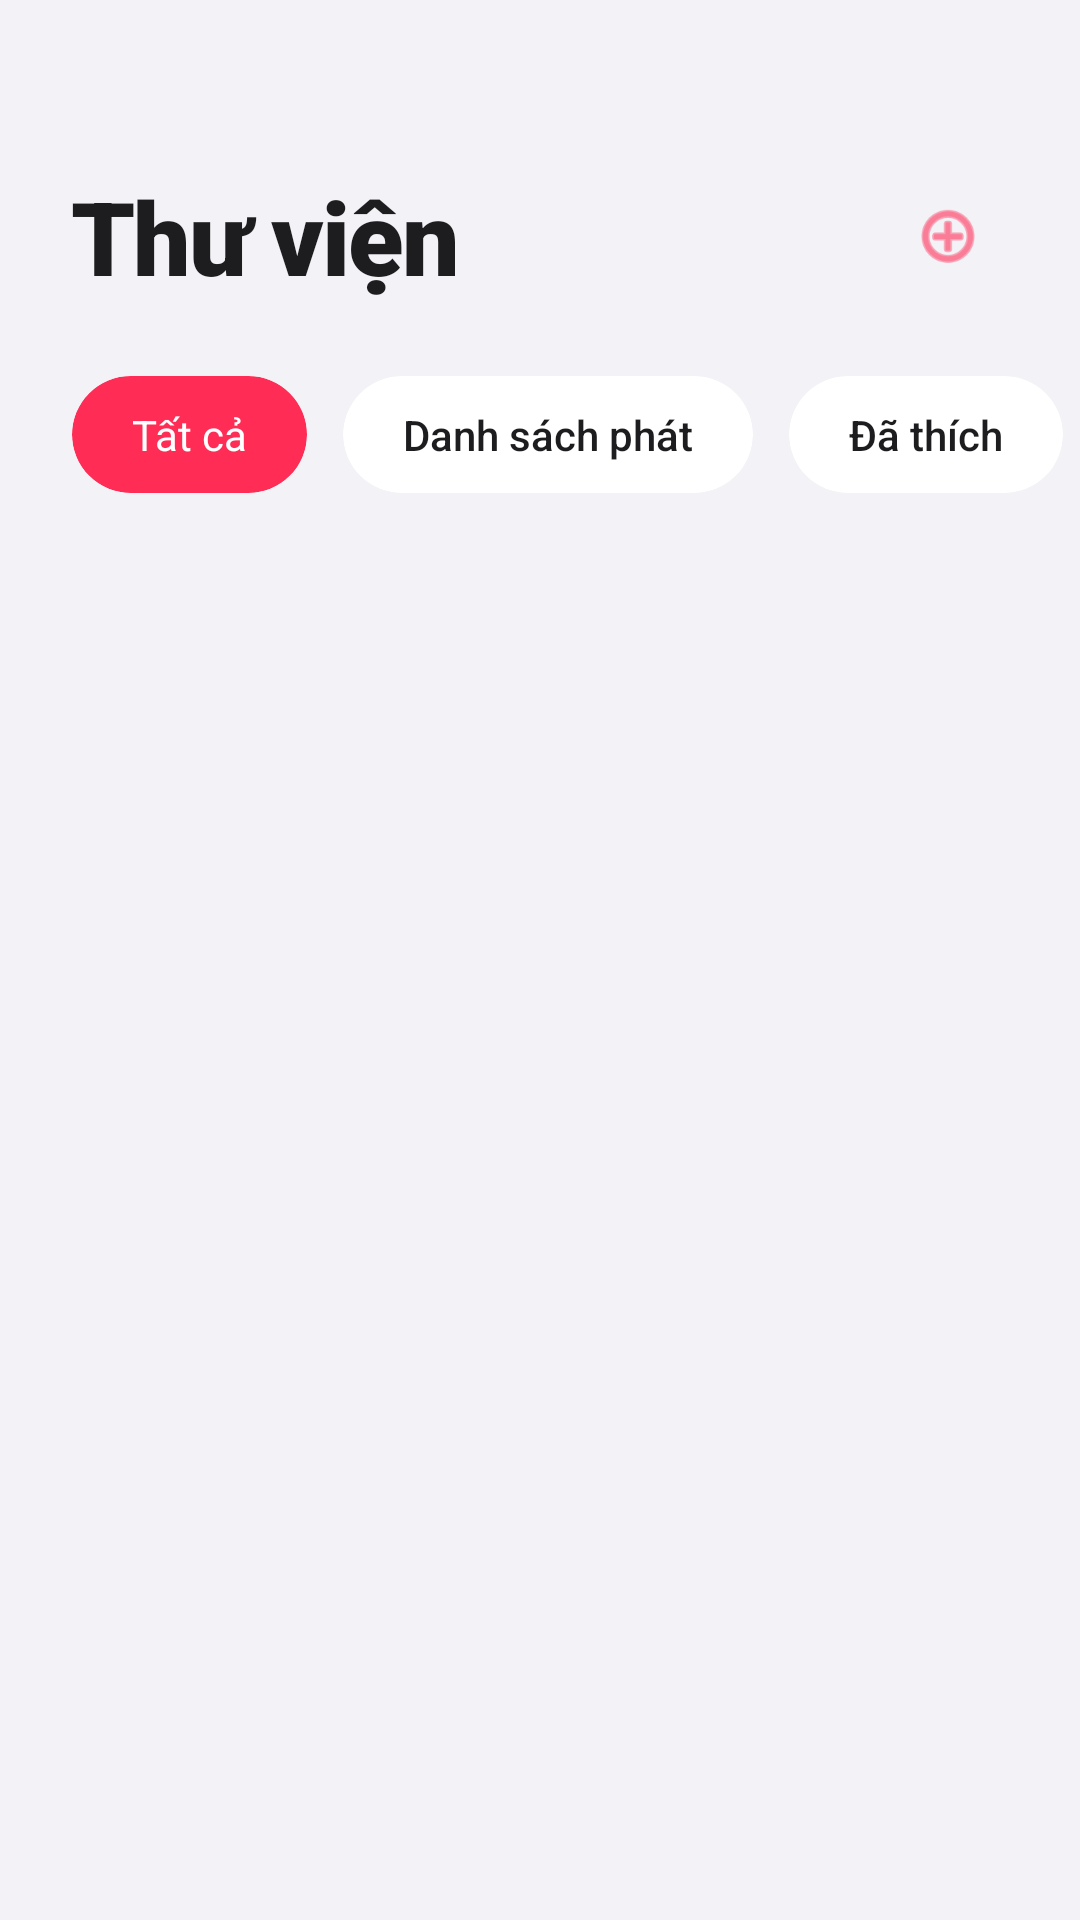

This screen was rendered from an Android layout file. Write that file and the resources it references.
<!-- AndroidManifest.xml: application theme Theme.Hmusicv2 -->
<!-- res/layout/fragment_library.xml -->
<?xml version="1.0" encoding="utf-8"?>
<LinearLayout xmlns:android="http://schemas.android.com/apk/res/android"
    xmlns:app="http://schemas.android.com/apk/res-auto"
    android:layout_width="match_parent"
    android:layout_height="match_parent"
    android:background="#F2F2F7"
    android:orientation="vertical"
    android:paddingTop="56dp">

    <RelativeLayout
        android:layout_width="match_parent"
        android:layout_height="wrap_content"
        android:paddingHorizontal="24dp"
        android:layout_marginBottom="24dp">

        <TextView
            android:layout_width="wrap_content"
            android:layout_height="wrap_content"
            android:fontFamily="sans-serif-black"
            android:letterSpacing="-0.02"
            android:text="Thư viện"
            android:textColor="#1D1D1F"
            android:textSize="34sp" />

        <ImageView
            android:id="@+id/btnAddPlaylist"
            android:layout_width="40dp"
            android:layout_height="40dp"
            android:layout_alignParentEnd="true"
            android:layout_centerVertical="true"
            android:background="?attr/selectableItemBackgroundBorderless"
            android:padding="8dp"
            android:src="@android:drawable/ic_menu_add"
            app:tint="#FF2D55" />
    </RelativeLayout>

    <HorizontalScrollView
        android:layout_width="match_parent"
        android:layout_height="wrap_content"
        android:paddingHorizontal="24dp"
        android:clipToPadding="false"
        android:scrollbars="none"
        android:layout_marginBottom="16dp">

        <LinearLayout
            android:layout_width="wrap_content"
            android:layout_height="wrap_content"
            android:orientation="horizontal">

            <androidx.cardview.widget.CardView
                android:id="@+id/cvFilterAll"
                android:layout_width="wrap_content"
                android:layout_height="wrap_content"
                android:layout_marginEnd="12dp"
                app:cardBackgroundColor="#FF2D55"
                app:cardCornerRadius="20dp"
                app:cardElevation="0dp">

                <TextView
                    android:id="@+id/tvFilterAll"
                    android:layout_width="wrap_content"
                    android:layout_height="wrap_content"
                    android:fontFamily="sans-serif-bold"
                    android:paddingHorizontal="20dp"
                    android:paddingVertical="10dp"
                    android:text="Tất cả"
                    android:textColor="#ffffff"
                    android:textSize="14sp" />
            </androidx.cardview.widget.CardView>

            <androidx.cardview.widget.CardView
                android:id="@+id/cvFilterPlaylists"
                android:layout_width="wrap_content"
                android:layout_height="wrap_content"
                android:layout_marginEnd="12dp"
                app:cardBackgroundColor="#FFFFFF"
                app:cardCornerRadius="20dp"
                app:cardElevation="0dp">

                <TextView
                    android:id="@+id/tvFilterPlaylists"
                    android:layout_width="wrap_content"
                    android:layout_height="wrap_content"
                    android:fontFamily="sans-serif-medium"
                    android:paddingHorizontal="20dp"
                    android:paddingVertical="10dp"
                    android:text="Danh sách phát"
                    android:textColor="#1D1D1F"
                    android:textSize="14sp" />
            </androidx.cardview.widget.CardView>

            <androidx.cardview.widget.CardView
                android:id="@+id/cvFilterLiked"
                android:layout_width="wrap_content"
                android:layout_height="wrap_content"
                android:layout_marginEnd="12dp"
                app:cardBackgroundColor="#FFFFFF"
                app:cardCornerRadius="20dp"
                app:cardElevation="0dp">

                <TextView
                    android:id="@+id/tvFilterLiked"
                    android:layout_width="wrap_content"
                    android:layout_height="wrap_content"
                    android:fontFamily="sans-serif-medium"
                    android:paddingHorizontal="20dp"
                    android:paddingVertical="10dp"
                    android:text="Đã thích"
                    android:textColor="#1D1D1F"
                    android:textSize="14sp" />
            </androidx.cardview.widget.CardView>
        </LinearLayout>
    </HorizontalScrollView>

    <androidx.recyclerview.widget.RecyclerView
        android:id="@+id/rvLibrary"
        android:layout_width="match_parent"
        android:layout_height="match_parent"
        android:clipToPadding="false"
        android:paddingHorizontal="8dp"
        android:paddingBottom="160dp" />
</LinearLayout>
<!-- resources referenced by this layout -->
<resources>
  <style name="Theme.Hmusicv2" parent="Theme.MaterialComponents.DayNight.NoActionBar">
  
          <item name="colorPrimary">@color/spotify_green</item>
          <item name="colorPrimaryVariant">@color/spotify_green_dark</item>
          <item name="colorOnPrimary">@color/black</item>
  
          <item name="android:windowBackground">@color/bg_background</item>
  
          <item name="colorSurface">@color/bg_card_grey</item>
          <item name="colorOnSurface">@color/text_primary</item>
  
          <item name="android:statusBarColor">@color/bg_background</item>
          <item name="android:windowLightStatusBar" tools:targetApi="m">false</item>
      </style>
  <color name="spotify_green">#FF2D55</color>
  <color name="spotify_green_dark">#D81B43</color>
  <color name="black">#1D1D1F</color>
  <color name="bg_background">#FFFFFF</color>
  <color name="bg_card_grey">#F5F5F7</color>
  <color name="text_primary">#1D1D1F</color>
</resources>
